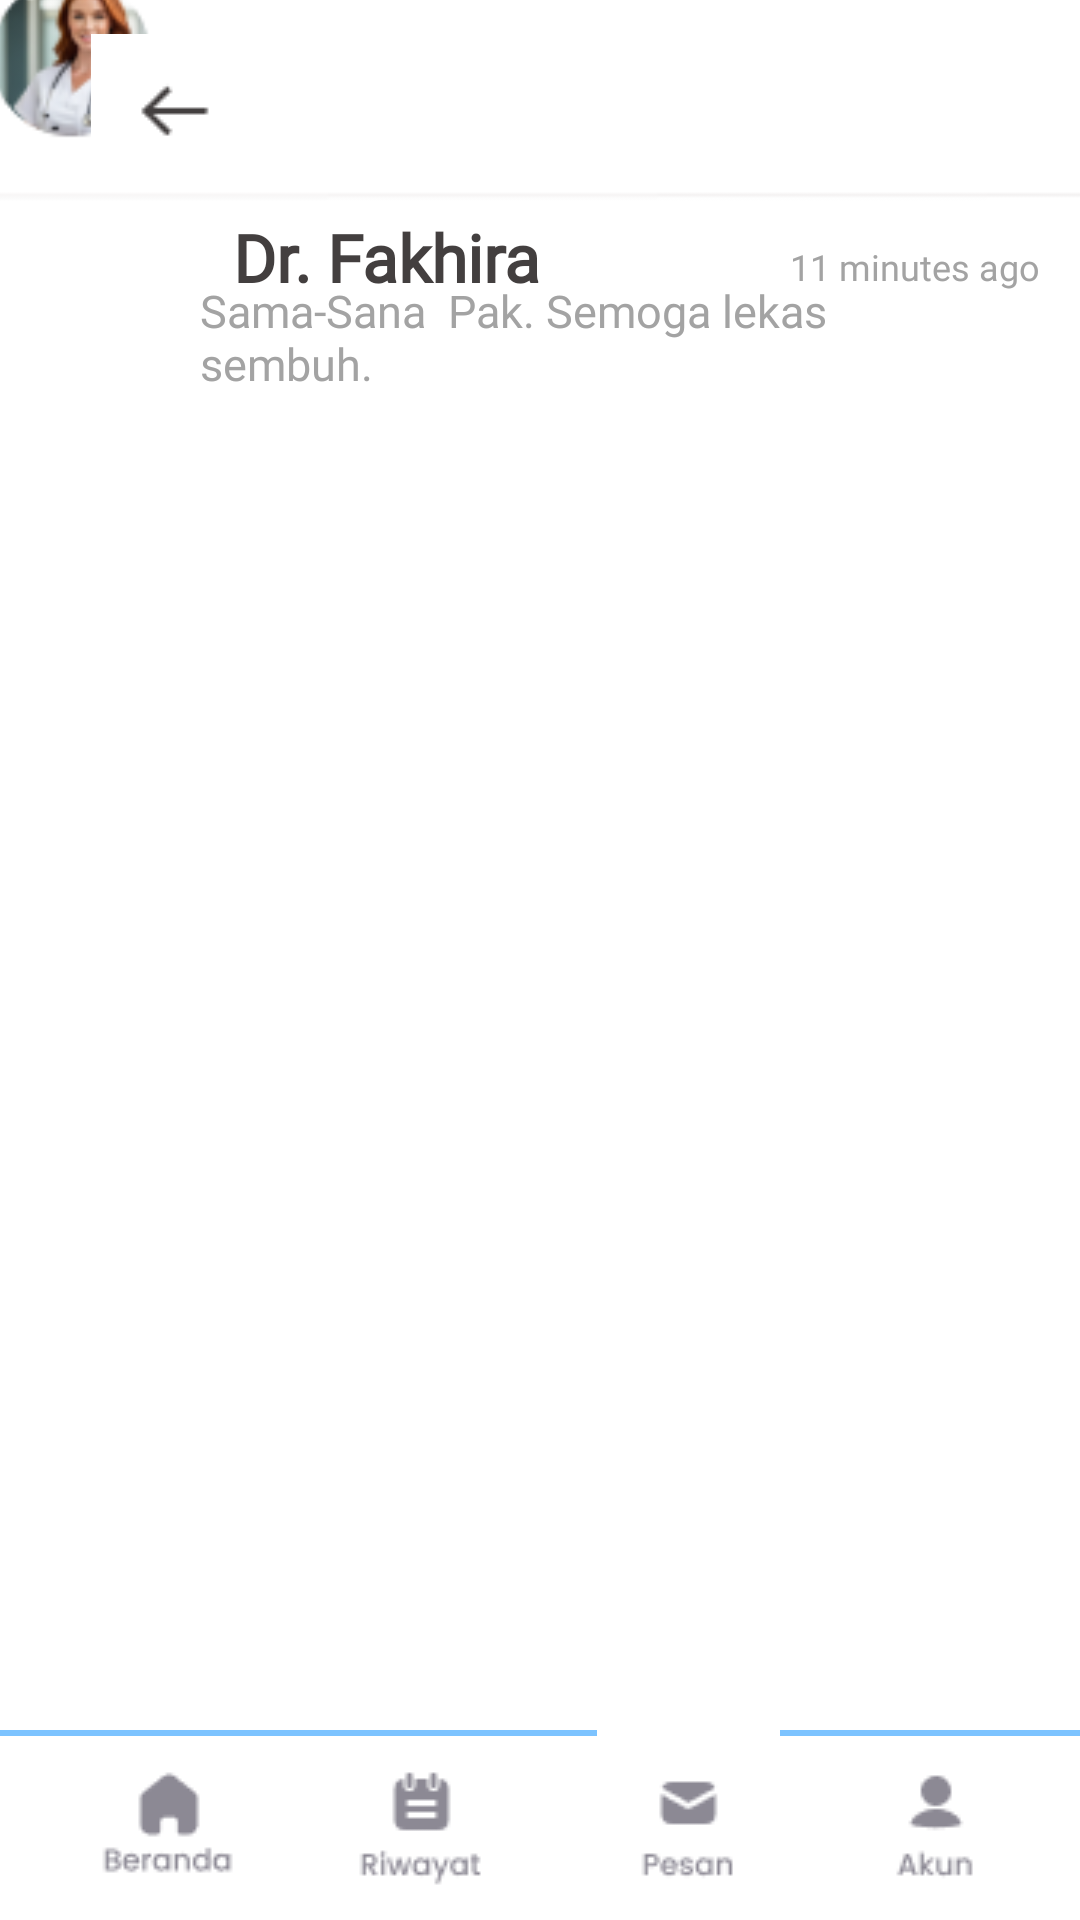

Here is an Android app screen rendered from its layout file. Give the layout XML and the strings, colors and styles it references.
<!-- AndroidManifest.xml: application theme Theme.Kelompok_PusKesMah -->
<!-- res/layout/activity_pesan.xml -->
<?xml version="1.0" encoding="utf-8"?>
<androidx.constraintlayout.widget.ConstraintLayout xmlns:android="http://schemas.android.com/apk/res/android"
    xmlns:app="http://schemas.android.com/apk/res-auto"
    xmlns:tools="http://schemas.android.com/tools"
    android:id="@+id/main"
    android:layout_width="match_parent"
    android:layout_height="match_parent"
    android:background="#ffffff"
    tools:context=".Pesan">


    <ImageView
        android:id="@+id/imageView12"
        android:layout_width="424dp"
        android:layout_height="900dp"
        app:layout_constraintBottom_toBottomOf="parent"
        app:layout_constraintEnd_toEndOf="parent"
        app:layout_constraintHorizontal_bias="0.538"
        app:layout_constraintStart_toStartOf="parent"
        app:layout_constraintTop_toTopOf="parent"
        app:layout_constraintVertical_bias="0.555"
        app:srcCompat="@drawable/pagepesan" />

    <ImageButton
        android:id="@+id/riwayat"
        android:layout_width="61dp"
        android:layout_height="64dp"
        android:background="#ffffff"
        app:layout_constraintBottom_toBottomOf="parent"
        app:layout_constraintEnd_toEndOf="parent"
        app:layout_constraintHorizontal_bias="0.368"
        app:layout_constraintStart_toStartOf="parent"
        app:layout_constraintTop_toTopOf="parent"
        app:layout_constraintVertical_bias="1.0"
        app:srcCompat="@drawable/riwayat" />

    <ImageButton
        android:id="@+id/beranda"
        android:layout_width="61dp"
        android:layout_height="64dp"
        android:background="#ffffff"
        app:layout_constraintBottom_toBottomOf="parent"
        app:layout_constraintEnd_toEndOf="parent"
        app:layout_constraintHorizontal_bias="0.085"
        app:layout_constraintStart_toStartOf="parent"
        app:layout_constraintTop_toTopOf="parent"
        app:layout_constraintVertical_bias="1.0"
        app:srcCompat="@drawable/beranda" />

    <ImageButton
        android:id="@+id/akun"
        android:layout_width="61dp"
        android:layout_height="64dp"
        android:background="#ffffff"
        app:layout_constraintBottom_toBottomOf="parent"
        app:layout_constraintEnd_toEndOf="parent"
        app:layout_constraintHorizontal_bias="0.94"
        app:layout_constraintStart_toStartOf="parent"
        app:layout_constraintTop_toTopOf="parent"
        app:layout_constraintVertical_bias="1.0"
        app:srcCompat="@drawable/buttonakun" />

    <View
        android:id="@+id/view2"
        android:layout_width="match_parent"
        android:layout_height="2dp"
        android:layout_marginBottom="36dp"
        android:background="#7CC3FF"
        app:layout_constraintBottom_toBottomOf="parent"
        app:layout_constraintEnd_toEndOf="parent"
        app:layout_constraintHorizontal_bias="0.0"
        app:layout_constraintStart_toStartOf="parent"
        app:layout_constraintTop_toTopOf="parent"
        app:layout_constraintVertical_bias="0.958" />

    <ImageButton
        android:id="@+id/pesan"
        android:layout_width="61dp"
        android:layout_height="64dp"
        android:background="#ffffff"
        app:layout_constraintBottom_toBottomOf="parent"
        app:layout_constraintEnd_toEndOf="parent"
        app:layout_constraintHorizontal_bias="0.665"
        app:layout_constraintStart_toStartOf="parent"
        app:layout_constraintTop_toTopOf="parent"
        app:layout_constraintVertical_bias="1.0"
        app:srcCompat="@drawable/pesan" />

    <ImageButton
        android:id="@+id/pesankembalihome"
        android:layout_width="64dp"
        android:layout_height="51dp"
        app:layout_constraintBottom_toBottomOf="parent"
        app:layout_constraintEnd_toEndOf="parent"
        app:layout_constraintHorizontal_bias="0.092"
        app:layout_constraintStart_toStartOf="parent"
        app:layout_constraintTop_toTopOf="parent"
        app:layout_constraintVertical_bias="0.019"
        app:srcCompat="@drawable/arrowleft" />

    <TextView
        android:id="@+id/detailchat"
        android:layout_width="wrap_content"
        android:layout_height="wrap_content"
        android:fontFamily="@font/fontoutfit"
        android:text="Dr. Fakhira"
        android:textColor="#433F3F"
        android:textSize="22sp"
        android:textStyle="bold"
        app:layout_constraintBottom_toBottomOf="parent"
        app:layout_constraintEnd_toEndOf="parent"
        app:layout_constraintHorizontal_bias="0.302"
        app:layout_constraintStart_toStartOf="parent"
        app:layout_constraintTop_toTopOf="parent"
        app:layout_constraintVertical_bias="0.116" />

    <TextView
        android:layout_width="231dp"
        android:layout_height="41dp"
        android:fontFamily="@font/fontoutfit"
        android:text="Sama-Sana  Pak. Semoga lekas sembuh."
        android:textColor="#A3A3A3"
        android:textSize="15sp"
        app:layout_constraintBottom_toBottomOf="parent"
        app:layout_constraintEnd_toEndOf="parent"
        app:layout_constraintHorizontal_bias="0.516"
        app:layout_constraintStart_toStartOf="parent"
        app:layout_constraintTop_toTopOf="parent"
        app:layout_constraintVertical_bias="0.156" />

    <TextView
        android:layout_width="113dp"
        android:layout_height="24dp"
        android:fontFamily="@font/fontoutfit"
        android:gravity="end|center"
        android:text="11 minutes ago"
        android:textColor="#A3A3A3"
        android:textSize="12sp"
        app:layout_constraintBottom_toBottomOf="parent"
        app:layout_constraintEnd_toEndOf="parent"
        app:layout_constraintHorizontal_bias="0.946"
        app:layout_constraintStart_toStartOf="parent"
        app:layout_constraintTop_toTopOf="parent"
        app:layout_constraintVertical_bias="0.125" />

</androidx.constraintlayout.widget.ConstraintLayout>
<!-- resources referenced by this layout -->
<resources>
  <!-- drawable arrowleft: png bitmap (drawable, 424 bytes) -->
  <!-- drawable beranda: png bitmap (drawable, 1108 bytes) -->
  <!-- drawable buttonakun: png bitmap (drawable, 871 bytes) -->
  <!-- drawable pagepesan: png bitmap (drawable, 22383 bytes) -->
  <!-- drawable pesan: png bitmap (drawable, 976 bytes) -->
  <!-- drawable riwayat: png bitmap (drawable, 1087 bytes) -->
  <style name="Theme.Kelompok_PusKesMah" parent="Base.Theme.Kelompok_PusKesMah" />
  <style name="Base.Theme.Kelompok_PusKesMah" parent="Theme.AppCompat.DayNight.NoActionBar">
          
          
      </style>
</resources>
